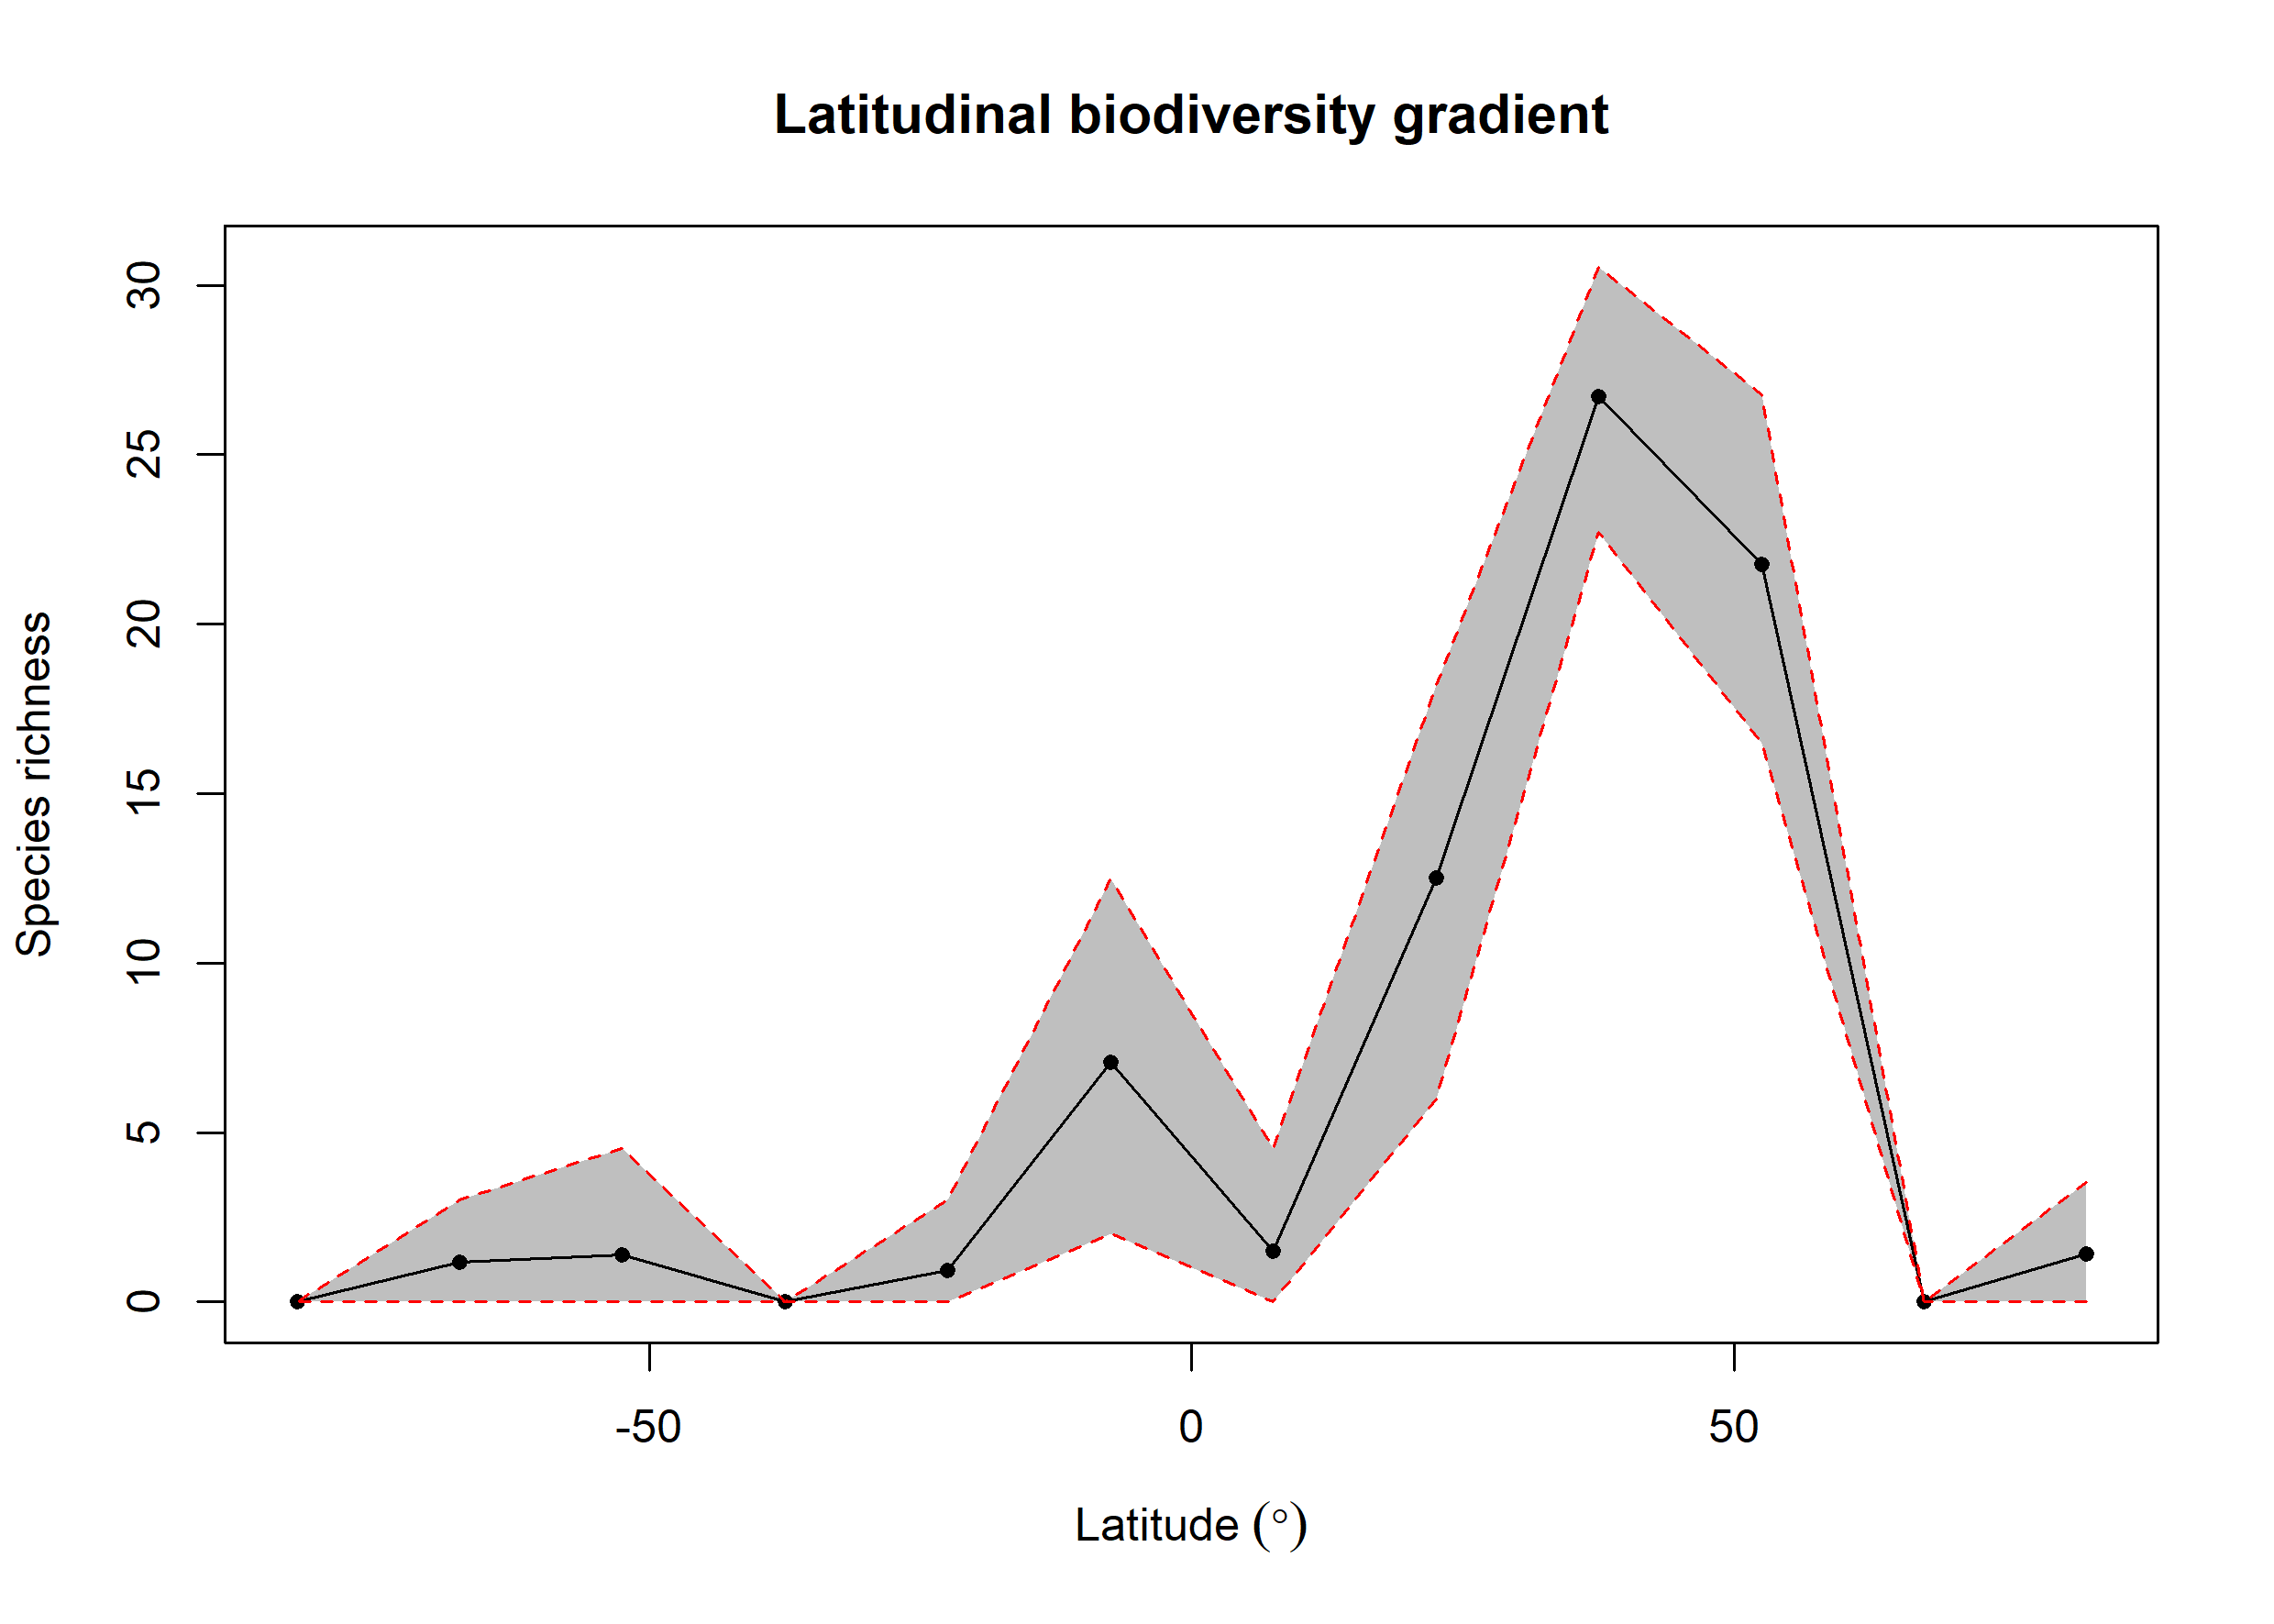

Values plotted in this chart, from the file beside it:
bin, max, min, mid, hemisphere, mean_richness, CI.Lower, CI.Upper
1, 90, 75, 82.5, N, 1.42, 0, 3.525
2, 75, 60, 67.5, N, NA, NA, NA
3, 60, 45, 52.5, N, 21.78, 16.49, 26.77
4, 45, 30, 37.5, N, 26.73, 22.71, 30.54
5, 30, 15, 22.5, N, 12.52, 6, 18.18
6, 15, 0, 7.5, N, 1.5, 0, 4.525
7, 0, -15, -7.5, S, 7.081, 2, 12.48
8, -15, -30, -22.5, S, 0.94, 0, 3
9, -30, -45, -37.5, S, NA, NA, NA
10, -45, -60, -52.5, S, 1.38, 0, 4.525
11, -60, -75, -67.5, S, 1.18, 0, 3
12, -75, -90, -82.5, S, NA, NA, NA
